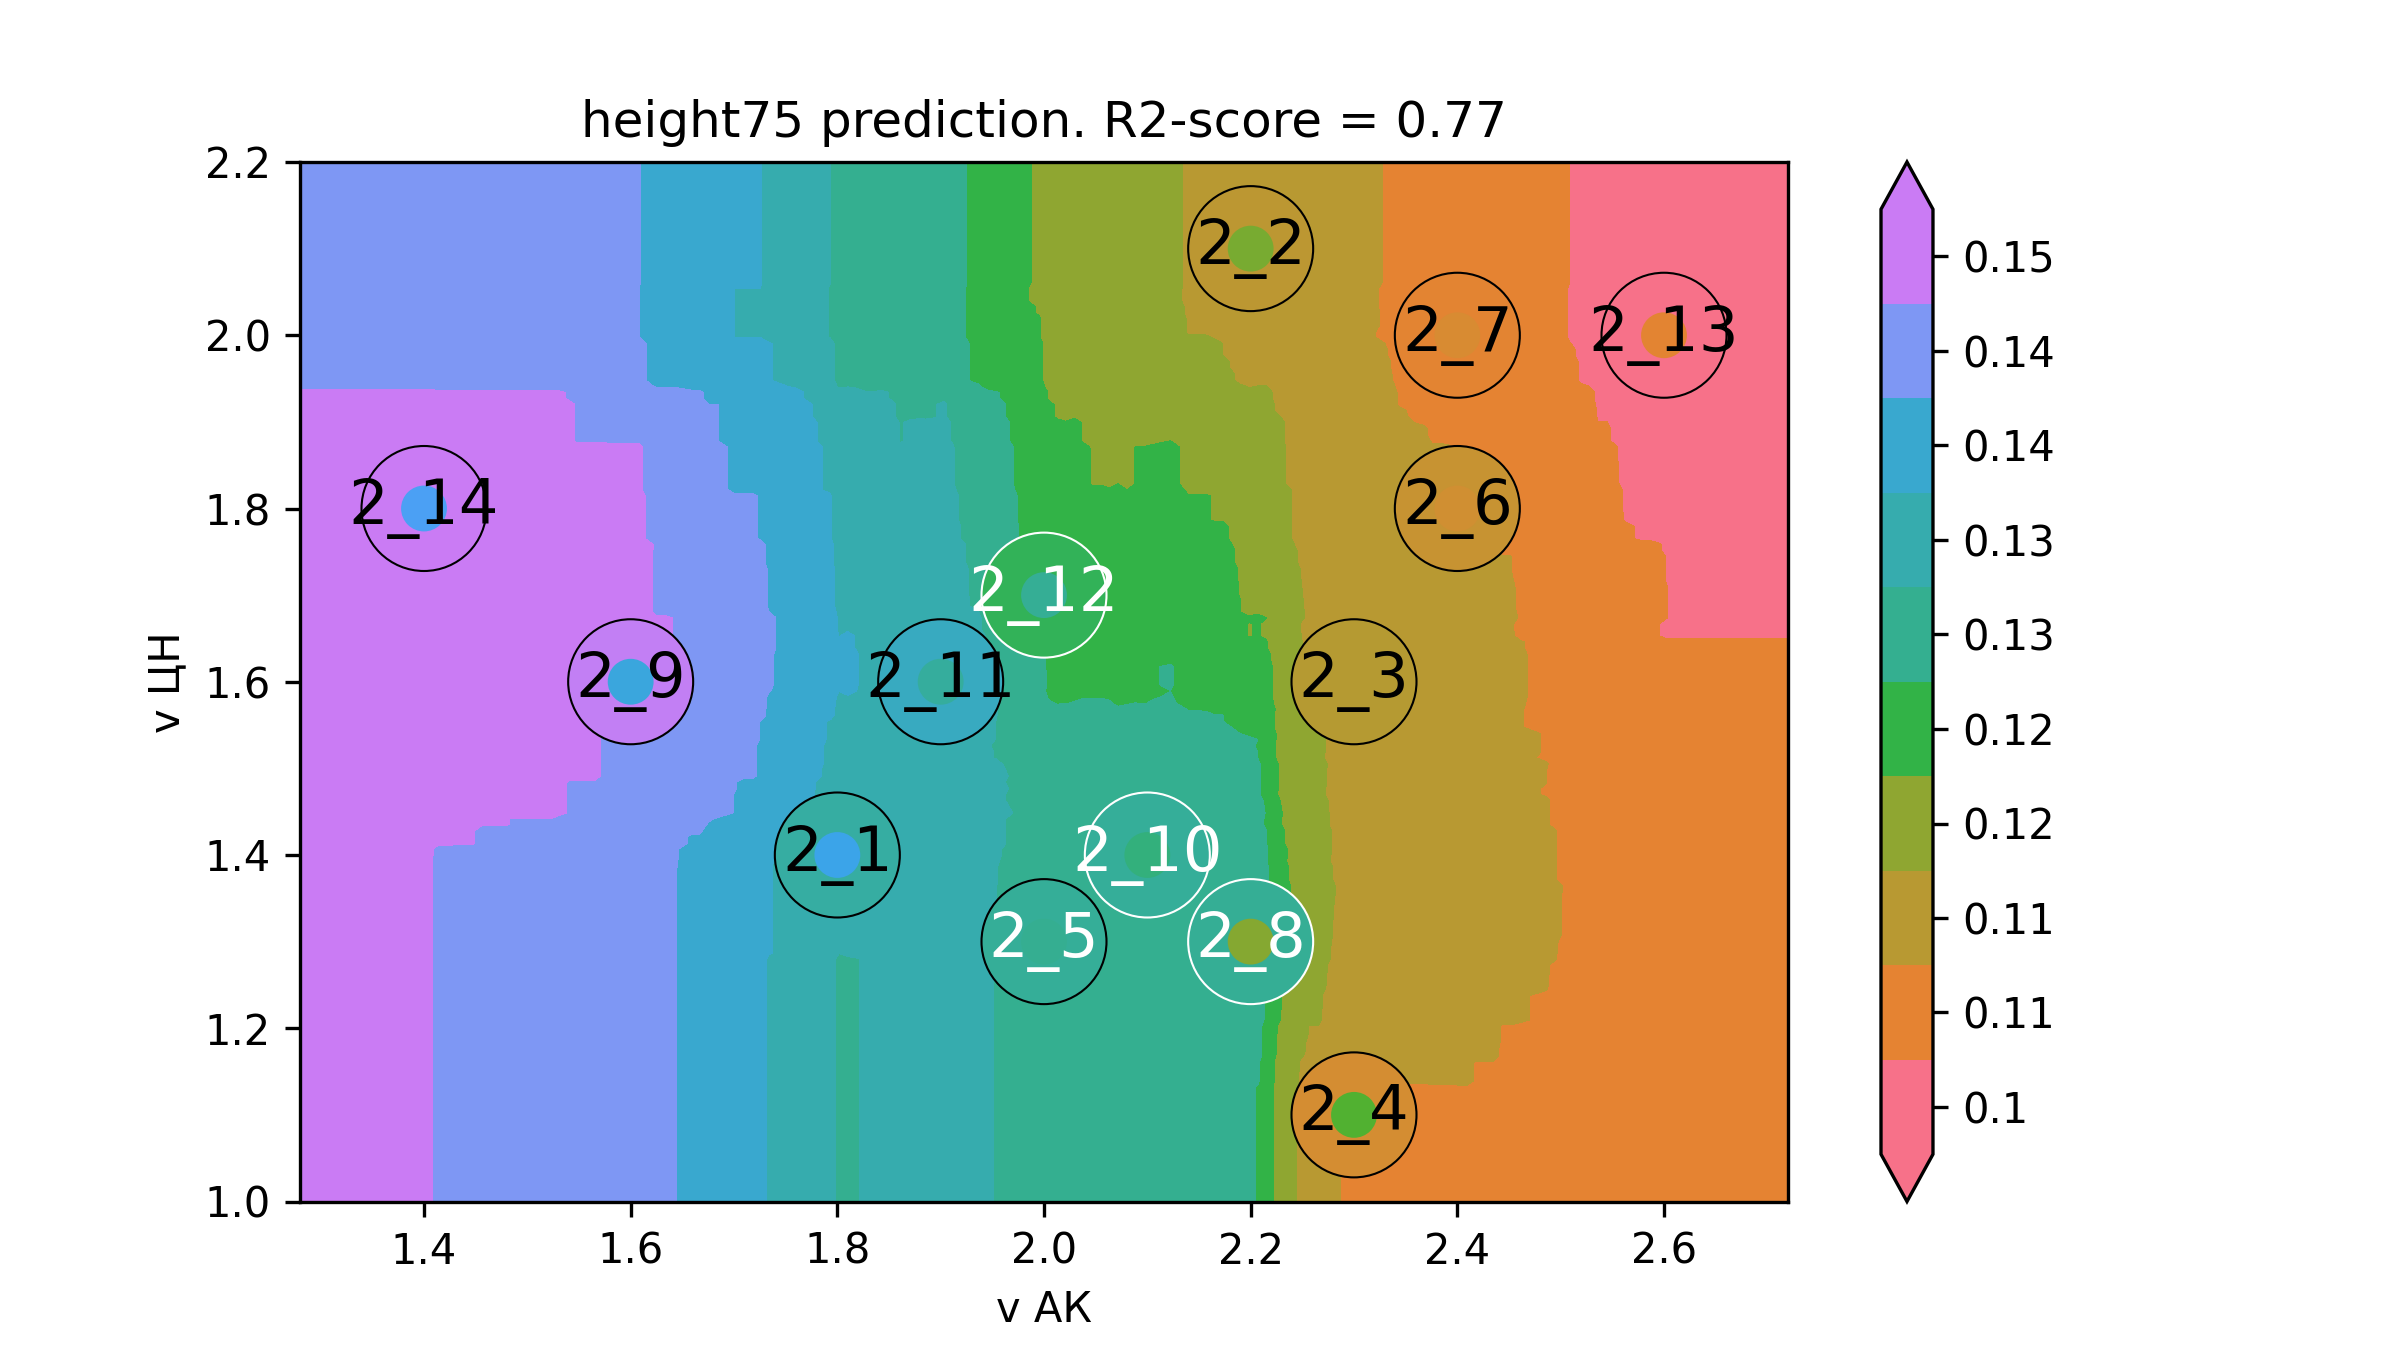

The file beside this chart, header and first rows:
v АК, v ЦН, height75
1.16, 0.9, 0.1455
1.168, 0.9, 0.1455
1.177, 0.9, 0.1455
1.185, 0.9, 0.1455
1.194, 0.9, 0.1455
1.202, 0.9, 0.1455
1.211, 0.9, 0.1455
1.219, 0.9, 0.1455
1.228, 0.9, 0.1455
1.236, 0.9, 0.1455
1.244, 0.9, 0.1455
1.253, 0.9, 0.1455
1.261, 0.9, 0.1455
1.27, 0.9, 0.1455
1.278, 0.9, 0.1455
1.287, 0.9, 0.1455
1.295, 0.9, 0.1455
1.304, 0.9, 0.1455
1.312, 0.9, 0.1455
1.32, 0.9, 0.1455
1.329, 0.9, 0.1455
1.337, 0.9, 0.1455
1.346, 0.9, 0.1455
1.354, 0.9, 0.1455
1.363, 0.9, 0.1455
1.371, 0.9, 0.1455
1.379, 0.9, 0.1455
1.388, 0.9, 0.1455
1.396, 0.9, 0.1455
1.405, 0.9, 0.1455
1.413, 0.9, 0.145
1.422, 0.9, 0.145
1.43, 0.9, 0.1449
1.439, 0.9, 0.1449
1.447, 0.9, 0.1449
1.455, 0.9, 0.1445
1.464, 0.9, 0.1445
1.472, 0.9, 0.1444
1.481, 0.9, 0.1444
1.489, 0.9, 0.1444
1.498, 0.9, 0.1444
1.506, 0.9, 0.1439
1.515, 0.9, 0.1439
1.523, 0.9, 0.1439
1.531, 0.9, 0.1435
1.54, 0.9, 0.1431
1.548, 0.9, 0.1426
1.557, 0.9, 0.1426
1.565, 0.9, 0.1426
1.574, 0.9, 0.1422
1.582, 0.9, 0.1421
1.591, 0.9, 0.1421
1.599, 0.9, 0.1421
1.607, 0.9, 0.1421
1.616, 0.9, 0.1413
1.624, 0.9, 0.1404
1.633, 0.9, 0.1404
1.641, 0.9, 0.1404
1.65, 0.9, 0.14
1.658, 0.9, 0.1396
... 39,940 more rows
